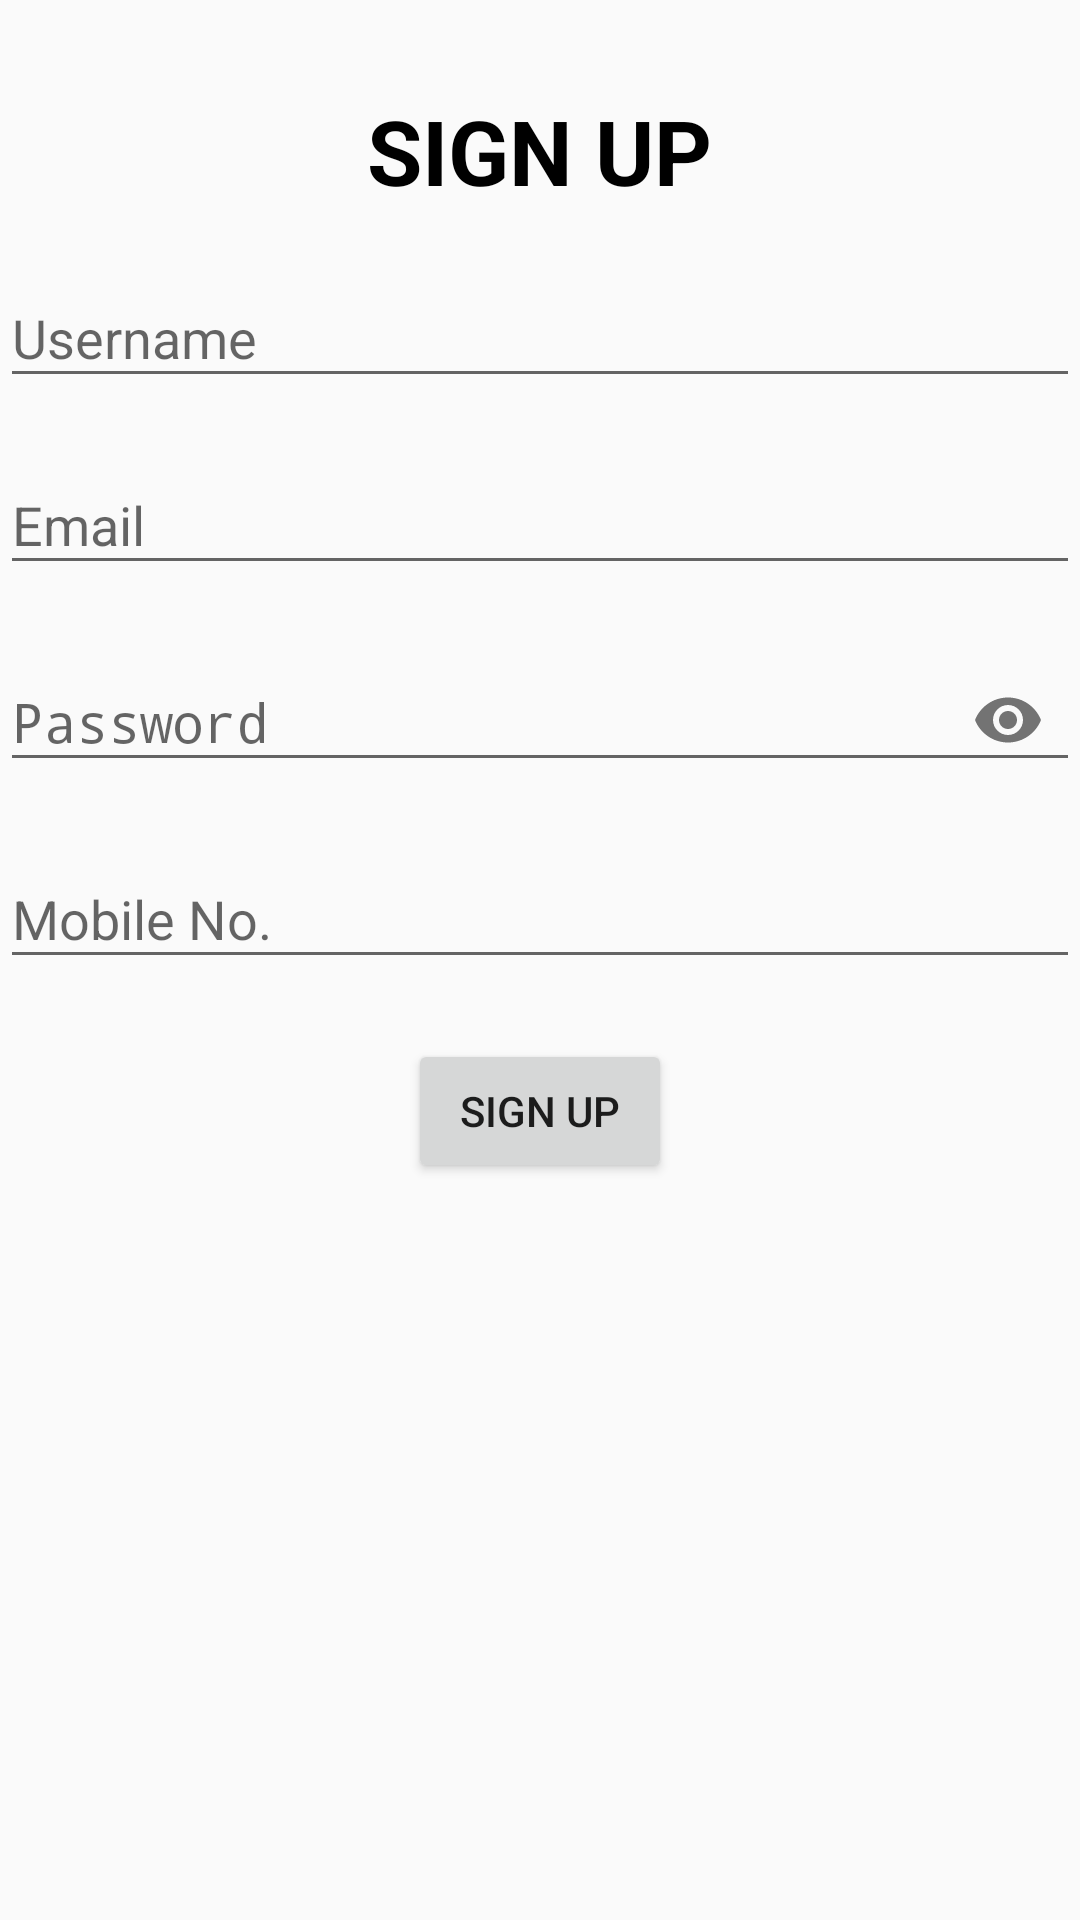

Write the Android layout XML for this screen, with the resource values it uses.
<!-- AndroidManifest.xml: application theme AppTheme -->
<!-- res/layout/activity_signup.xml -->
<?xml version="1.0" encoding="utf-8"?>

<LinearLayout xmlns:android="http://schemas.android.com/apk/res/android"
    xmlns:app="http://schemas.android.com/apk/res-auto"
    xmlns:tools="http://schemas.android.com/tools"
    android:layout_width="match_parent"
    android:layout_height="match_parent"
    android:orientation="vertical"
    tools:context="com.example.precisa.goldcinema.SignupActivity">
    <ScrollView
        android:id="@+id/sv"
        android:layout_width="match_parent"
        android:layout_height="match_parent">

        <LinearLayout
            android:id="@+id/ll"
            android:layout_width="match_parent"
            android:layout_height="wrap_content"
            android:orientation="vertical">

            <TextView
                android:id="@+id/tv_signup"
                android:layout_width="wrap_content"
                android:layout_height="wrap_content"
                android:layout_gravity="center_horizontal"
                android:layout_marginTop="30dp"
                android:text="@string/sign_up"
                android:textColor="#000000"
                android:textSize="30dp"
                android:textStyle="bold" />

            <android.support.design.widget.TextInputLayout
                android:layout_width="match_parent"
                android:layout_height="wrap_content"
                android:layout_marginTop="10dp">

                <EditText
                    android:id="@+id/et_un"
                    android:layout_width="match_parent"
                    android:layout_height="wrap_content"
                    android:layout_marginTop="20dp"
                    android:hint="@string/username"
                    android:inputType="text"
                    android:maxLength="12"
                    android:maxLines="1"
                    android:singleLine="true" />
            </android.support.design.widget.TextInputLayout>

            <android.support.design.widget.TextInputLayout
                android:layout_width="match_parent"
                android:layout_height="wrap_content"
                android:layout_marginTop="10dp">

                <EditText
                    android:id="@+id/et_email"
                    android:layout_width="match_parent"
                    android:layout_height="wrap_content"
                    android:hint="@string/email"
                    android:inputType="textEmailAddress"
                    android:maxLines="1"
                    android:singleLine="true" />
            </android.support.design.widget.TextInputLayout>

            <android.support.design.widget.TextInputLayout
                android:layout_width="match_parent"
                android:layout_height="wrap_content"
                android:layout_marginTop="10dp"
                app:passwordToggleEnabled="true">

                <EditText
                    android:id="@+id/et_pwd"
                    android:layout_width="match_parent"
                    android:layout_height="wrap_content"
                    android:hint="@string/password"
                    android:inputType="textPassword"
                    android:maxLength="12"
                    android:maxLines="1"
                    android:singleLine="true" />
            </android.support.design.widget.TextInputLayout>

            <android.support.design.widget.TextInputLayout
                android:layout_width="match_parent"
                android:layout_height="wrap_content"
                android:layout_marginTop="10dp">

                <EditText
                    android:id="@+id/et_mn"
                    android:layout_width="match_parent"
                    android:layout_height="wrap_content"
                    android:hint="@string/mobile_no"
                    android:inputType="phone"
                    android:maxLength="10"
                    android:maxLines="1"
                    android:singleLine="true" />
            </android.support.design.widget.TextInputLayout>

            <Button
                android:id="@+id/btn_reg"
                android:layout_width="wrap_content"
                android:layout_height="wrap_content"
                android:layout_gravity="center_horizontal"
                android:layout_marginTop="20dp"
                android:text="@string/bsign_up" />
        </LinearLayout>
    </ScrollView>
</LinearLayout>
<!-- resources referenced by this layout -->
<resources>
  <string name="bsign_up">Sign Up</string>
  <string name="email">Email</string>
  <string name="mobile_no">Mobile No.</string>
  <string name="password">Password</string>
  <string name="sign_up">SIGN UP</string>
  <string name="username">Username</string>
  <style name="AppTheme" parent="Theme.AppCompat.Light.DarkActionBar">
          
          <item name="colorPrimary">@color/colorPrimary</item>
          <item name="colorPrimaryDark">@color/colorPrimaryDark</item>
          <item name="colorAccent">@color/colorAccent</item>
      </style>
  <!-- not gathered from this repository: default colours our renderer supplied (Android Studio template values) -->
  <color name="colorPrimary">#FF6200EE</color>
  <color name="colorPrimaryDark">#FF3700B3</color>
  <color name="colorAccent">#FF03DAC5</color>
</resources>
